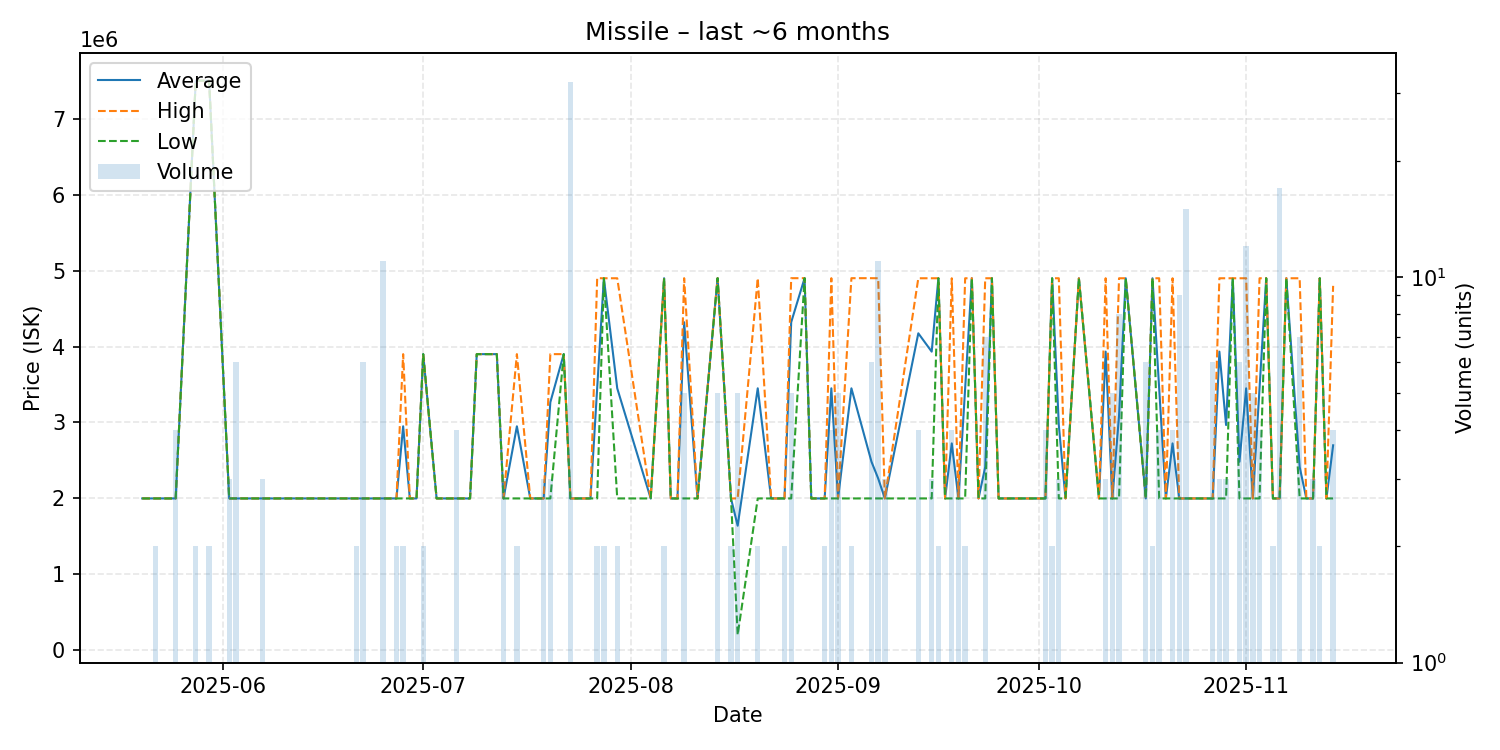

The table this chart was drawn from, first rows:
date, average, highest, lowest, order_count, volume
2025-05-20, 2000000, 2000000, 2000000, 1, 1
2025-05-22, 2000000, 2000000, 2000000, 2, 2
2025-05-25, 2000000, 2000000, 2000000, 2, 4
2025-05-28, 7500000, 7500000, 7500000, 2, 2
2025-05-30, 7500000, 7500000, 7500000, 2, 2
2025-06-02, 2000000, 2000000, 2000000, 2, 3
2025-06-03, 2000000, 2000000, 2000000, 2, 6
2025-06-05, 2000000, 2000000, 2000000, 1, 1
2025-06-07, 2000000, 2000000, 2000000, 3, 3
2025-06-10, 2000000, 2000000, 2000000, 1, 1
2025-06-12, 2000000, 2000000, 2000000, 1, 1
2025-06-13, 2000000, 2000000, 2000000, 1, 1
2025-06-14, 2000000, 2000000, 2000000, 1, 1
2025-06-15, 2000000, 2000000, 2000000, 1, 1
2025-06-18, 2000000, 2000000, 2000000, 1, 1
2025-06-21, 2000000, 2000000, 2000000, 2, 2
2025-06-22, 2000000, 2000000, 2000000, 3, 6
2025-06-24, 2000000, 2000000, 2000000, 1, 1
2025-06-25, 2000000, 2000000, 2000000, 2, 11
2025-06-27, 2000000, 2000000, 2000000, 2, 2
2025-06-28, 2950000, 3900000, 2000000, 2, 2
2025-06-29, 2000000, 2000000, 2000000, 1, 1
2025-06-30, 2000000, 2000000, 2000000, 1, 1
2025-07-01, 3900000, 3900000, 3900000, 1, 2
2025-07-03, 2000000, 2000000, 2000000, 1, 1
2025-07-04, 2000000, 2000000, 2000000, 1, 1
2025-07-06, 2000000, 2000000, 2000000, 3, 4
2025-07-08, 2000000, 2000000, 2000000, 1, 1
2025-07-09, 3900000, 3900000, 3900000, 1, 1
2025-07-11, 3900000, 3900000, 3900000, 1, 1
2025-07-12, 3900000, 3900000, 3900000, 1, 1
2025-07-13, 2000000, 2000000, 2000000, 3, 3
2025-07-15, 2950000, 3900000, 2000000, 2, 2
2025-07-17, 2000000, 2000000, 2000000, 1, 1
2025-07-19, 2000000, 2000000, 2000000, 1, 3
2025-07-20, 3266667, 3900000, 2000000, 3, 3
2025-07-22, 3900000, 3900000, 3900000, 1, 1
2025-07-23, 2000000, 2000000, 2000000, 4, 32
2025-07-26, 2000000, 2000000, 2000000, 1, 1
2025-07-27, 3450000, 4900000, 2000000, 2, 2
2025-07-28, 4899000, 4899000, 4899000, 2, 2
2025-07-30, 3449500, 4899000, 2000000, 2, 2
2025-08-04, 2000000, 2000000, 2000000, 1, 1
2025-08-06, 4899500, 4900000, 4899000, 2, 2
2025-08-07, 2000000, 2000000, 2000000, 1, 1
2025-08-08, 2000000, 2000000, 2000000, 1, 1
2025-08-09, 4320000, 4900000, 2000000, 2, 5
2025-08-11, 2000000, 2000000, 2000000, 1, 1
2025-08-14, 4900000, 4900000, 4900000, 1, 5
2025-08-16, 2000000, 2000000, 2000000, 2, 2
2025-08-17, 1640740, 2000000, 203700, 4, 5
2025-08-20, 3450000, 4900000, 2000000, 2, 2
2025-08-22, 2000000, 2000000, 2000000, 1, 1
2025-08-23, 2000000, 2000000, 2000000, 1, 1
2025-08-24, 2000000, 2000000, 2000000, 2, 2
2025-08-25, 4320000, 4900000, 2000000, 4, 5
2025-08-27, 4900000, 4900000, 4900000, 1, 1
2025-08-28, 2000000, 2000000, 2000000, 1, 1
2025-08-29, 2000000, 2000000, 2000000, 1, 1
2025-08-30, 2000000, 2000000, 2000000, 2, 2
... 55 more rows
